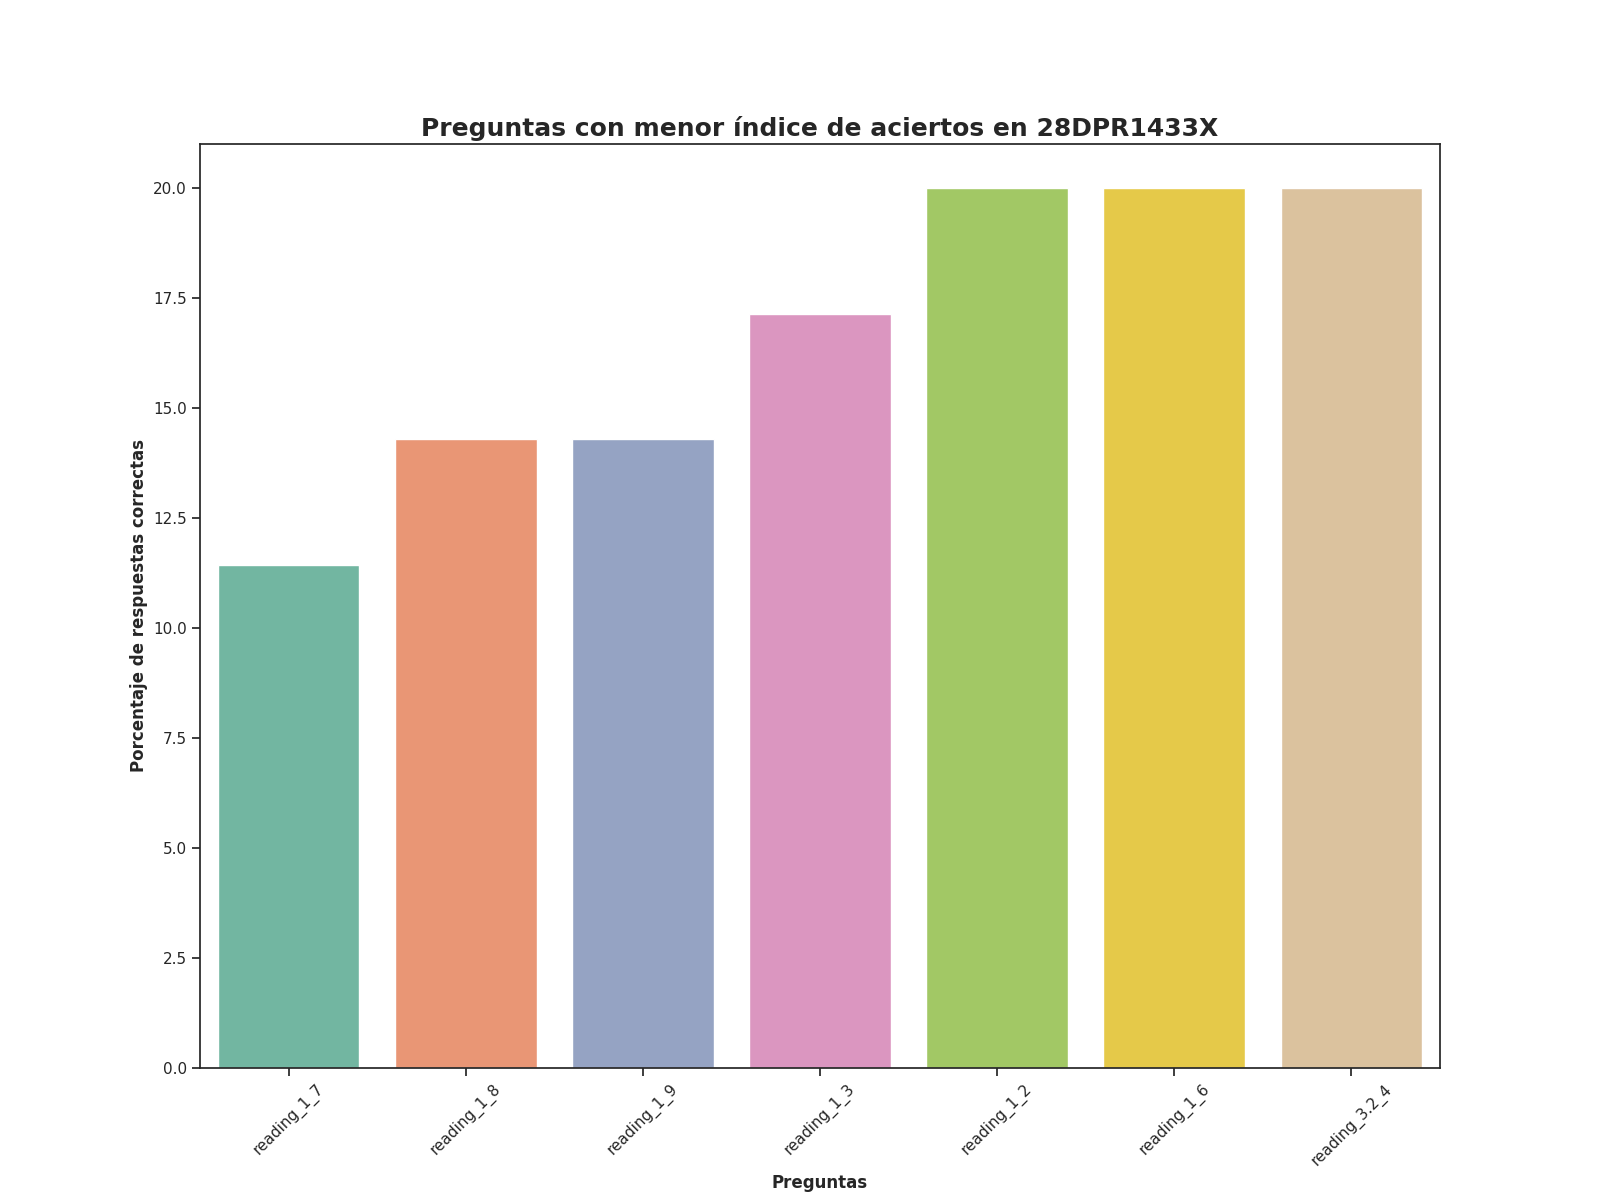

Source data for this figure (header and first rows):
question, number_correct_answers, percentage_correct_answers, Top
reading_1_7, 4.0, 11.43, 1
reading_1_8, 5.0, 14.29, 2
reading_1_9, 5.0, 14.29, 3
reading_1_3, 6.0, 17.14, 4
reading_1_2, 7.0, 20.0, 5
reading_1_6, 7.0, 20.0, 6
reading_3.2_4, 7.0, 20.0, 7
